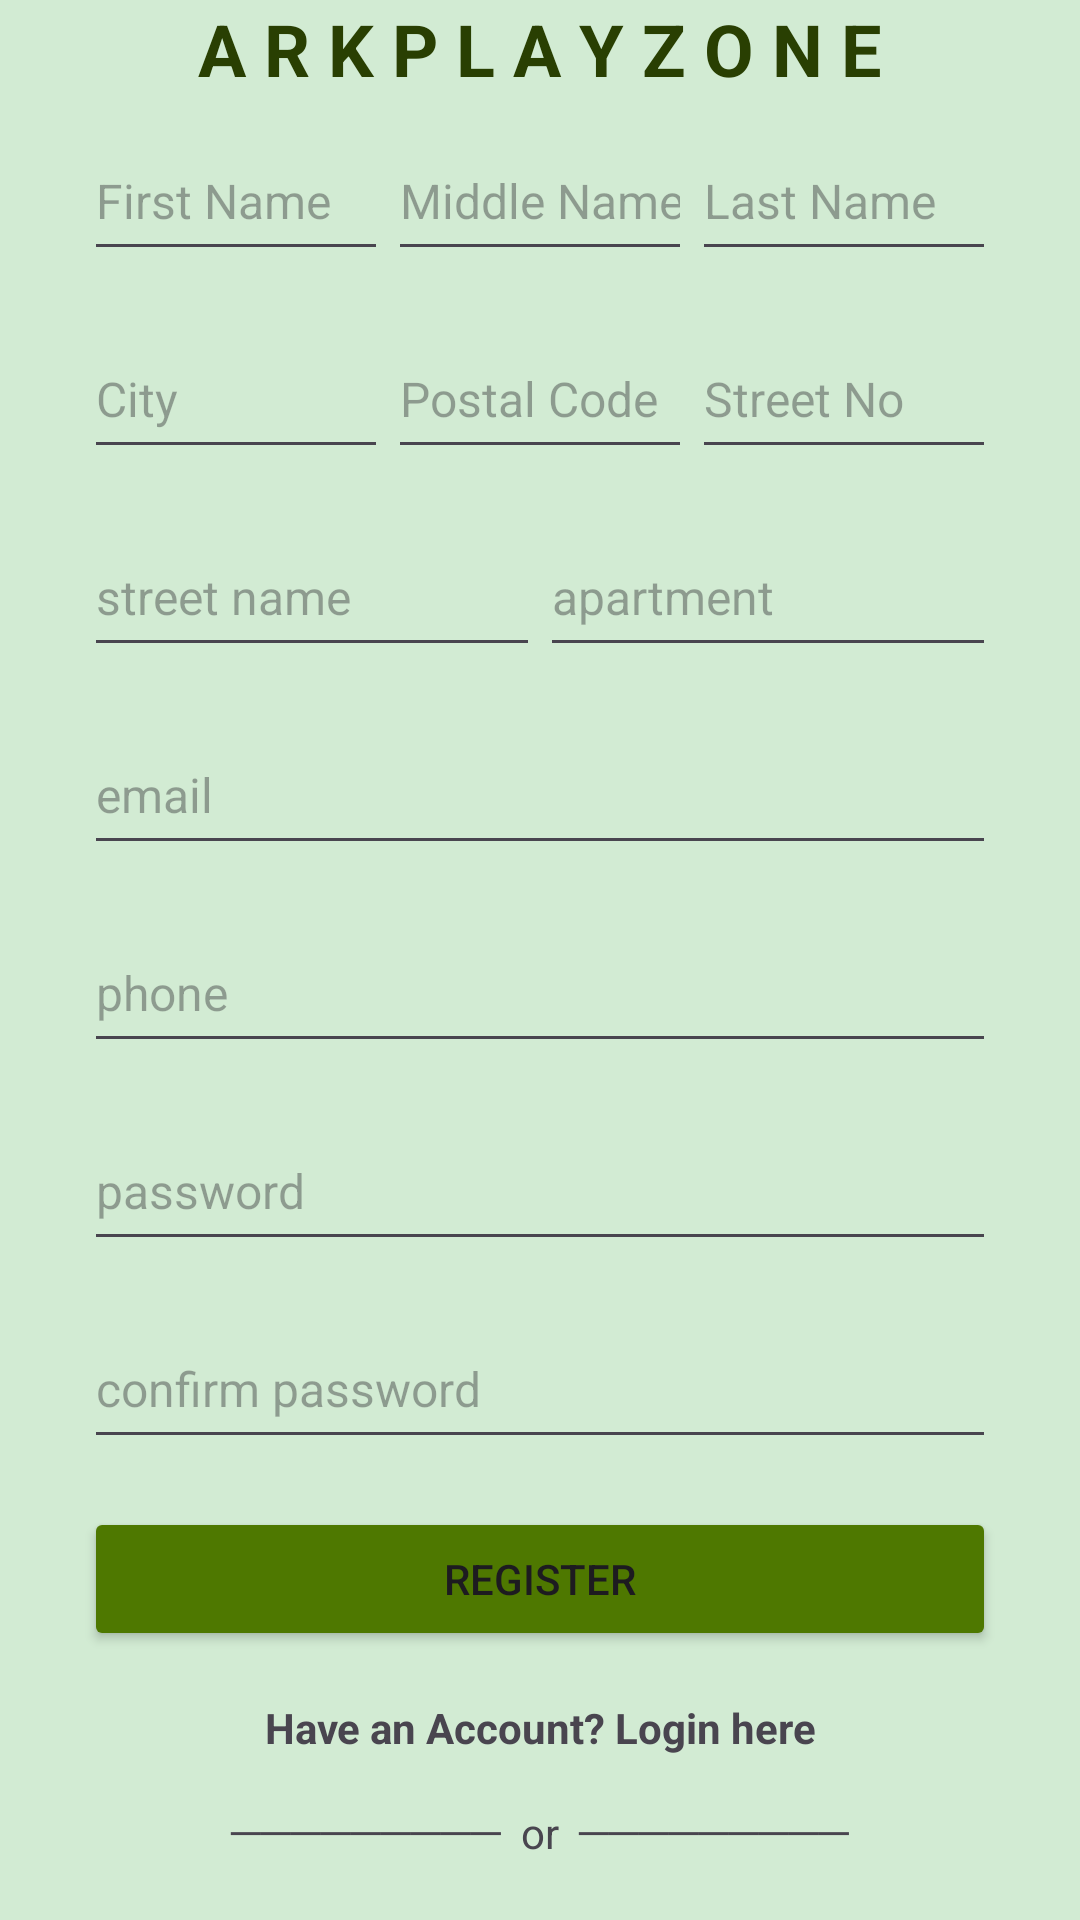

Here is an Android app screen rendered from its layout file. Give the layout XML and the strings, colors and styles it references.
<!-- AndroidManifest.xml: application theme Theme.IndoorPlayGround -->
<!-- res/layout/activity_registration.xml -->
<?xml version="1.0" encoding="utf-8"?>
<androidx.constraintlayout.widget.ConstraintLayout xmlns:android="http://schemas.android.com/apk/res/android"
    xmlns:app="http://schemas.android.com/apk/res-auto"
    xmlns:tools="http://schemas.android.com/tools"
    android:id="@+id/main"
    android:layout_width="match_parent"
    android:layout_height="match_parent"
    android:background="#D2EBD3"
    tools:context=".view.Registration">

    <TextView
        android:id="@+id/name"
        android:layout_width="0dp"
        android:layout_height="wrap_content"
        android:gravity="center"
        android:text="A R K P L A Y Z O N E"
        android:textColor="#293F02"
        android:textSize="24sp"
        android:textStyle="bold"

        app:layout_constraintEnd_toEndOf="parent"
        app:layout_constraintStart_toStartOf="parent"
        app:layout_constraintTop_toTopOf="parent" />

    <ProgressBar
        android:id="@+id/pBar"
        android:layout_width="60dp"
        android:layout_height="60dp"
        android:visibility="gone"
        android:indeterminate="true"
        app:layout_constraintTop_toTopOf="parent"
        android:indeterminateDrawable="@drawable/progressbar_circle"
        app:layout_constraintBottom_toBottomOf="parent"
        app:layout_constraintStart_toStartOf="parent"
        app:layout_constraintEnd_toEndOf="parent" />


    <TableLayout
        android:id="@+id/tableLayout"
        android:layout_width="0dp"
        android:layout_height="wrap_content"
        android:layout_marginStart="20dp"
        android:gravity="center"
        android:layout_marginEnd="20dp"
        android:stretchColumns="*"
        app:layout_constraintEnd_toEndOf="parent"
        app:layout_constraintStart_toStartOf="parent"
        app:layout_constraintTop_toBottomOf="@+id/name">


        <TableRow android:padding="8dp">

            <EditText
                android:id="@+id/fname"
                android:layout_width="0dp"
                android:layout_height="50dp"
                android:layout_weight="1"
                android:textSize="16dp"
                android:hint="First Name"
                android:inputType="text" />

            <EditText
                android:id="@+id/mname"
                android:layout_width="0dp"
                android:textSize="16dp"
                android:layout_height="50dp"
                android:layout_weight="1"
                android:hint="Middle Name"
                android:inputType="text" />

            <EditText
                android:id="@+id/lname"
                android:layout_width="0dp"
                android:layout_height="50dp"
                android:layout_weight="1"

                android:textSize="16dp"
                android:hint="Last Name"
                android:inputType="text" />
        </TableRow>


        <TableRow android:padding="8dp">

            <EditText
                android:id="@+id/city"
                android:layout_width="0dp"
                android:layout_height="50dp"
                android:layout_weight="1"
                android:textSize="16dp"
                android:hint="City"
                android:inputType="text" />

            <EditText
                android:id="@+id/postalcode"
                android:layout_width="0dp"
                android:layout_height="50dp"
                android:layout_weight="1"
                android:hint="Postal Code"
                android:textSize="16dp"

                android:inputType="text" />

            <EditText
                android:id="@+id/street"
                android:layout_width="0dp"
                android:layout_height="50dp"
                android:layout_weight="1"
                android:hint="Street No"
                android:textSize="16dp"

                android:inputType="text" />
        </TableRow>


        <TableRow android:padding="8dp">

            <EditText
                android:id="@+id/sname"
                android:layout_width="0dp"
                android:layout_height="50dp"
                android:layout_weight="1"
                android:hint="street name"
                android:textSize="16dp"

                android:inputType="text" />

            <EditText
                android:id="@+id/apartment"
                android:layout_width="0dp"
                android:layout_height="50dp"
                android:layout_weight="1"
                android:textSize="16dp"

                android:hint="apartment"
                android:inputType="textEmailAddress" />
        </TableRow>


        <TableRow android:padding="8dp">


            <EditText
                android:id="@+id/email"
                android:layout_width="0dp"
                android:layout_height="50dp"
                android:layout_weight="1"
                android:ems="10"
                android:hint="email"
                android:textSize="16dp"

                android:inputType="textEmailAddress" />

        </TableRow>


        <TableRow android:padding="8dp">

            <EditText
                android:id="@+id/editTextPhone"
                android:layout_width="0dp"
                android:layout_height="50dp"
                android:layout_weight="1"
                android:ems="10"
                android:hint="phone"

                android:textSize="16dp"

                android:inputType="phone" />
        </TableRow>



        <TableRow android:padding="8dp">

            <EditText
                android:id="@+id/pass"
                android:layout_width="0dp"
                android:layout_height="50dp"
                android:layout_weight="1"
                android:ems="10"
                android:textSize="16dp"
                android:hint="password"

                android:inputType="textPassword" />
        </TableRow>


        <TableRow android:padding="8dp">

            <EditText
                android:id="@+id/cpass"
                android:layout_width="0dp"
                android:layout_height="50dp"
                android:layout_weight="1"
                android:ems="10"
                android:textSize="16dp"

                android:hint="confirm password"
                android:inputType="textPassword" />
        </TableRow>

        <TableRow android:padding="8dp">

            <Button
                android:id="@+id/regis"
                android:layout_width="match_parent"
                android:layout_weight="1"
                android:layout_height="match_parent"
                android:backgroundTint="#4E7800"
                android:text="Register" />

        </TableRow>


           <TableRow android:padding="8dp">

         
               <LinearLayout
                   android:layout_width="match_parent"
                   android:layout_height="wrap_content"
                   android:gravity="center"
                   android:layout_weight="1"
                   android:orientation="vertical">

                   <TextView
                       android:id="@+id/registraionerror"
                       android:layout_width="match_parent"
                       android:layout_weight="1"
                       android:gravity="center"
                       android:textColor="#F00000"
                       android:textStyle="bold"
                       android:layout_height="wrap_content"
                       android:visibility="gone"
                       android:text=" " />

                   <TextView
                       android:id="@+id/logpage"
                       android:layout_width="match_parent"
                       android:layout_weight="1"
                       android:gravity="center"
                       android:layout_height="wrap_content"
                       android:textStyle="bold"
                       android:text="Have an Account? Login here" />

               </LinearLayout>
           </TableRow>
        <TableRow android:padding="8dp">

            <TextView
                android:id="@+id/textView3"
                android:layout_width="match_parent"
                android:layout_weight="1"
                android:gravity="center"
                android:layout_height="wrap_content"
                android:text="─────────  or  ─────────" />
        </TableRow>

        <TableRow
            android:layout_width="297dp"
            android:layout_height="48dp"
            android:padding="8dp">

            <ImageView
                android:id="@+id/imageButtonnone"
                android:layout_width="0dp"
                android:layout_height="45dp"
                android:layout_weight="1"
                android:backgroundTint="#D2EBD3"
                android:contentDescription="Login with Twitter"
                android:scaleType="fitCenter"
                />
            <ImageButton
                android:id="@+id/imageButton"
                android:layout_width="0dp"
                android:layout_height="50dp"
                android:layout_weight="1"
                android:backgroundTint="#D2EBD3"
                android:contentDescription="Login with Twitter"
                android:scaleType="fitCenter"
                app:srcCompat="@drawable/google_icons_09_512_removebg_preview" />

            <ImageButton
                android:id="@+id/imageButton2"
                android:layout_width="0dp"
                android:layout_height="50dp"
                android:layout_weight="1"
                android:backgroundTint="#D2EBD3"
                android:contentDescription="Login with Twitter"
                android:scaleType="fitCenter"
                app:srcCompat="@drawable/facebook_logo_facebook_icon_transparent_free_png_removebg_preview" />

            <ImageButton
                android:id="@+id/imageButton3"
                android:layout_width="0dp"
                android:layout_weight="1"
                android:layout_height="50dp"
                android:backgroundTint="#D2EBD3"
                android:contentDescription="Login with Twitter"
                android:scaleType="fitCenter"
                app:srcCompat="@drawable/png_clipart_twitter_twitter_thumbnail_removebg_preview" />
            <ImageView
                android:id="@+id/imageButtonnone1"
                android:layout_width="0dp"
                android:layout_height="45dp"
                android:layout_weight="1"
                android:backgroundTint="#D2EBD3"
                android:contentDescription="Login with Twitter"
                android:scaleType="fitCenter"
                />
        </TableRow>

        <TableRow
            android:layout_width="361dp"
            android:layout_height="21dp"
            android:padding="8dp">

            <TextView
                android:id="@+id/textView"
                android:layout_width="match_parent"
                android:layout_height="wrap_content"
                android:layout_weight="1"
                android:gravity="center"
                android:text="All Rights Reserved © 2025 - ARKEVER LTD" />
        </TableRow>


    </TableLayout>


</androidx.constraintlayout.widget.ConstraintLayout>
<!-- resources referenced by this layout -->
<resources>
  <!-- drawable facebook_logo_facebook_icon_transparent_free_png_removebg_preview: png bitmap (drawable, 107022 bytes) -->
  <!-- drawable google_icons_09_512_removebg_preview: png bitmap (drawable, 113655 bytes) -->
  <!-- drawable png_clipart_twitter_twitter_thumbnail_removebg_preview: png bitmap (drawable, 88534 bytes) -->
  <!-- drawable progressbar_circle (drawable) -->
  <?xml version="1.0" encoding="utf-8"?>
  <rotate xmlns:android="http://schemas.android.com/apk/res/android"
      android:fromDegrees="0"
      android:toDegrees="360">
      <shape
          android:shape="ring"
          android:innerRadiusRatio="3"
          android:thicknessRatio="8"
          android:useLevel="false">
          <size
              android:width="48dp"
              android:height="48dp" />
          <gradient
              android:type="sweep"
              android:useLevel="false"
              android:startColor="#4E7800"
              android:endColor="#D2EBD3"
              android:angle="0" />
      </shape>
  </rotate>
  <style name="Theme.IndoorPlayGround" parent="Base.Theme.IndoorPlayGround" />
  <style name="Base.Theme.IndoorPlayGround" parent="Theme.Material3.DayNight.NoActionBar">
          
          
      </style>
</resources>
